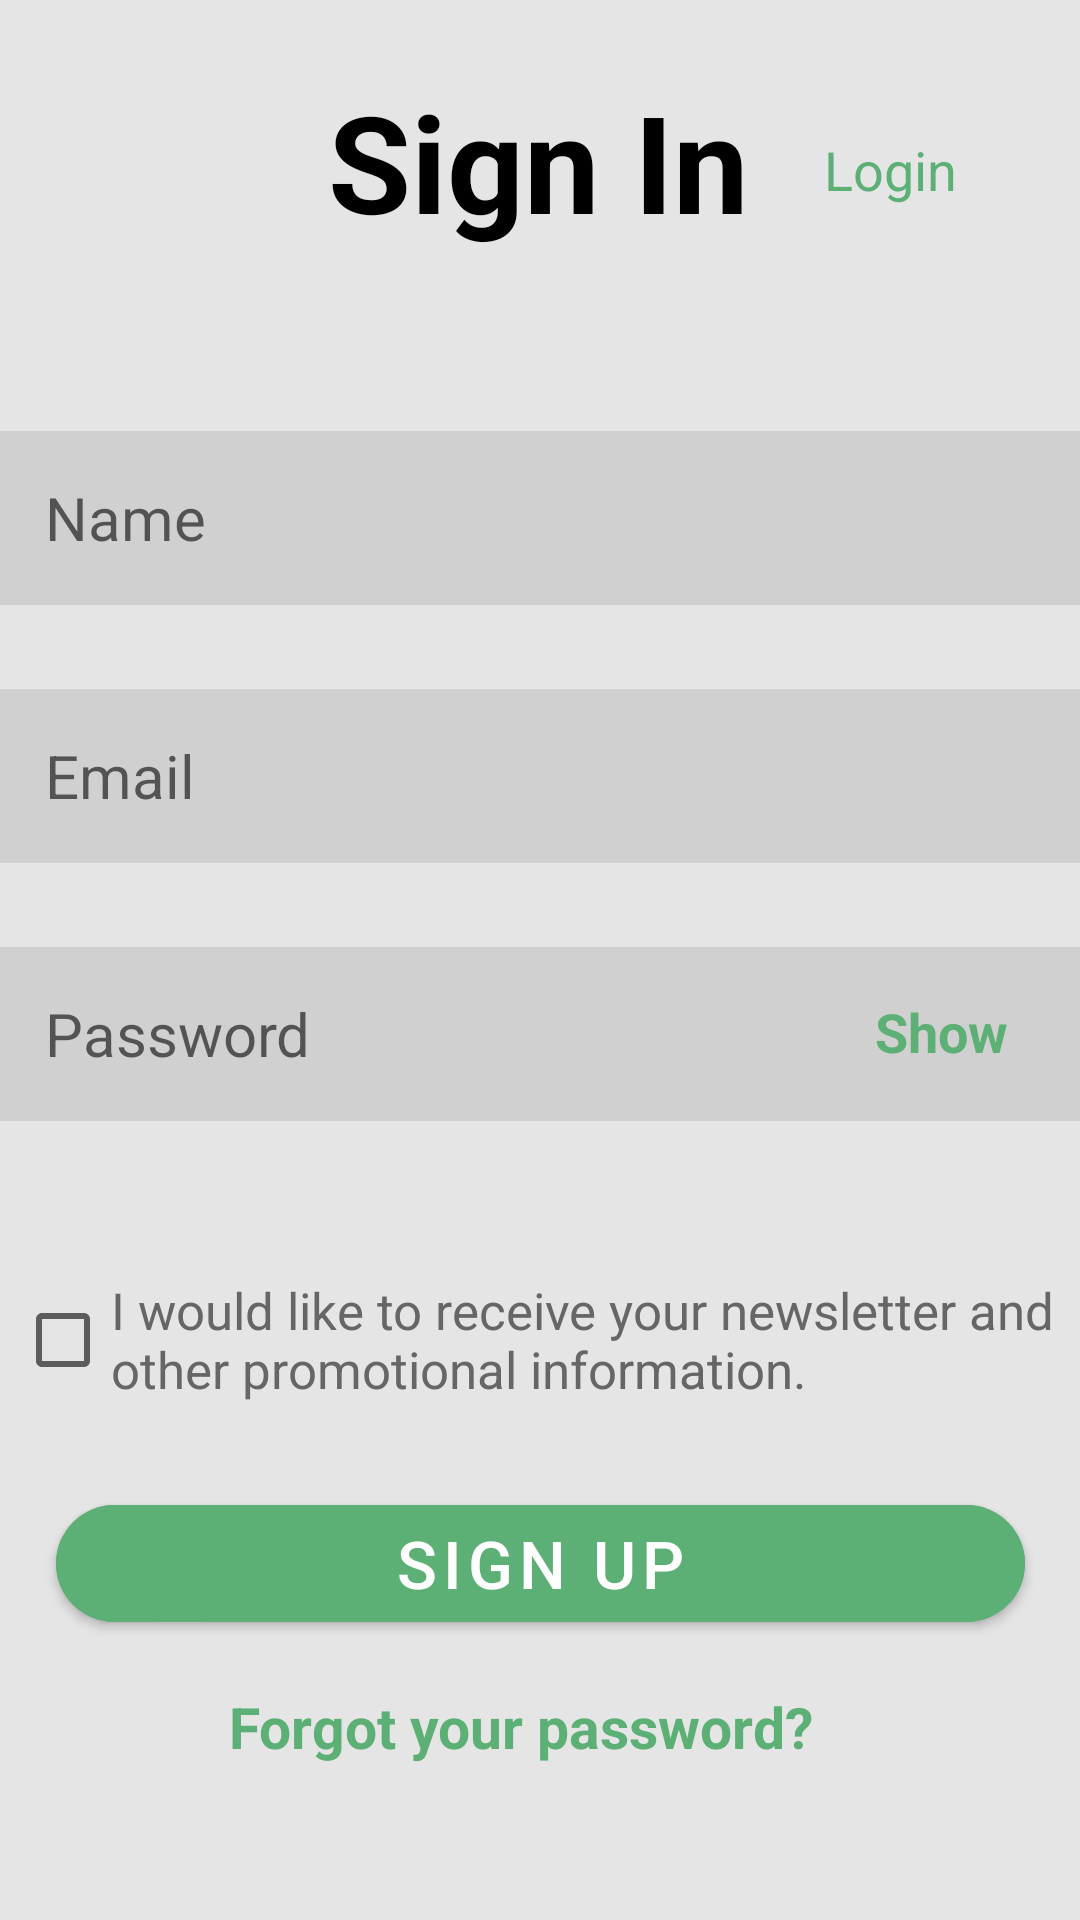

Here is an Android app screen rendered from its layout file. Give the layout XML and the strings, colors and styles it references.
<!-- AndroidManifest.xml: application theme Theme.MobileUI -->
<!-- res/layout/activity_test.xml -->
<?xml version="1.0" encoding="utf-8"?>
<androidx.constraintlayout.widget.ConstraintLayout xmlns:android="http://schemas.android.com/apk/res/android"
    xmlns:app="http://schemas.android.com/apk/res-auto"
    xmlns:tools="http://schemas.android.com/tools"
    android:layout_width="match_parent"
    android:layout_height="match_parent"
    android:background="#E5E5E5"
    tools:context=".TestActivity"
    >

    <TextView
        android:id="@+id/textView3"
        android:layout_width="wrap_content"
        android:layout_height="wrap_content"
        android:text="Sign In"
        android:textColor="#000000"
        android:textSize="45sp"
        android:textStyle="bold"
        app:layout_constraintBottom_toBottomOf="parent"
        app:layout_constraintEnd_toEndOf="parent"
        app:layout_constraintHorizontal_bias="0.498"
        app:layout_constraintStart_toStartOf="parent"
        app:layout_constraintTop_toTopOf="parent"
        app:layout_constraintVertical_bias="0.041" />

    <TextView
        android:id="@+id/textView4"
        android:layout_width="wrap_content"
        android:layout_height="wrap_content"
        android:text="Login"
        android:textColor="#5DB075"
        android:textSize="18sp"
        app:layout_constraintBottom_toBottomOf="parent"
        app:layout_constraintEnd_toEndOf="parent"
        app:layout_constraintHorizontal_bias="0.38"
        app:layout_constraintStart_toEndOf="@+id/textView3"
        app:layout_constraintTop_toTopOf="parent"
        app:layout_constraintVertical_bias="0.072" />

    <EditText
        android:id="@+id/regUsername"
        android:layout_width="361dp"
        android:layout_height="58dp"
        android:layout_marginTop="60dp"
        android:width="150dp"
        android:background="#d0d0d0"
        android:hint="Name"
        android:inputType="text"
        android:minHeight="48dp"
        android:padding="15dp"
        android:textSize="20sp"
        app:layout_constraintEnd_toEndOf="parent"
        app:layout_constraintStart_toStartOf="parent"
        app:layout_constraintTop_toBottomOf="@+id/textView3"
        tools:ignore="MissingConstraints" />

    <EditText
        android:id="@+id/regEmail"
        android:layout_width="361dp"
        android:layout_height="58dp"
        android:layout_marginTop="28dp"
        android:width="150dp"
        android:background="#d0d0d0"
        android:hint="Email"
        android:inputType="textEmailAddress"
        android:minHeight="48dp"
        android:padding="15dp"
        android:textSize="20sp"
        app:layout_constraintEnd_toEndOf="parent"
        app:layout_constraintHorizontal_bias="0.48"
        app:layout_constraintStart_toStartOf="parent"
        app:layout_constraintTop_toBottomOf="@+id/regUsername"
        tools:ignore="MissingConstraints" />

    <EditText
        android:id="@+id/regPassword"
        android:layout_width="361dp"
        android:layout_height="58dp"
        android:layout_marginTop="28dp"
        android:width="150dp"
        android:background="#d0d0d0"
        android:hint="Password"
        android:inputType="textPassword"
        android:minHeight="48dp"
        android:padding="15dp"
        android:textSize="20sp"
        app:layout_constraintEnd_toEndOf="parent"
        app:layout_constraintStart_toStartOf="parent"
        app:layout_constraintTop_toBottomOf="@+id/regEmail"
        tools:ignore="MissingConstraints" />

    <TextView
        android:id="@+id/show"
        android:layout_width="63dp"
        android:layout_height="29dp"
        android:layout_alignParentRight="true"
        android:layout_marginTop="16dp"
        android:gravity="right|top"
        android:text="Show"
        android:textColor="#5DB075"
        android:textSize="18sp"
        android:textStyle="bold"
        app:layout_constraintEnd_toEndOf="parent"
        app:layout_constraintHorizontal_bias="0.919"
        app:layout_constraintStart_toStartOf="@+id/regPassword"
        app:layout_constraintTop_toTopOf="@+id/regPassword"
        tools:ignore="MissingConstraints" />

    <CheckBox
        android:id="@+id/checkBox"
        android:layout_width="350dp"
        android:layout_height="50dp"
        android:layout_alignParentLeft="true"
        android:layout_centerHorizontal="true"
        android:layout_marginTop="48dp"
        android:text="I would like to receive your newsletter and other promotional information."
        android:textColor="#666666"
        android:textSize="17sp"
        app:layout_constraintEnd_toEndOf="parent"
        app:layout_constraintHorizontal_bias="0.491"
        app:layout_constraintStart_toStartOf="parent"
        app:layout_constraintTop_toBottomOf="@+id/regPassword" />

    <com.google.android.material.button.MaterialButton
        android:id="@+id/signBtn"
        android:layout_width="wrap_content"
        android:layout_height="wrap_content"
        android:layout_centerHorizontal="true"
        android:layout_marginTop="24dp"
        android:width="323dp"
        android:height="51dp"
        android:backgroundTint="#5DB075"
        android:text="Sign Up"
        android:textSize="22sp"
        android:viewportWidth="323"
        android:viewportHeight="51"
        app:cornerRadius="20dp"
        app:layout_constraintEnd_toEndOf="parent"
        app:layout_constraintStart_toStartOf="parent"
        app:layout_constraintTop_toBottomOf="@+id/checkBox" />

    <TextView
        android:id="@+id/forgot_your"
        android:layout_width="208dp"
        android:layout_height="29dp"
        android:layout_alignParentBottom="true"
        android:layout_centerHorizontal="true"
        android:layout_marginTop="16dp"
        android:text="Forgot your password?"
        android:textColor="#5DB075"
        android:textSize="19sp"
        android:textStyle="bold"
        app:layout_constraintEnd_toEndOf="parent"
        app:layout_constraintHorizontal_bias="0.502"
        app:layout_constraintStart_toStartOf="parent"
        app:layout_constraintTop_toBottomOf="@+id/signBtn"
        tools:ignore="MissingConstraints" />

</androidx.constraintlayout.widget.ConstraintLayout>
<!-- resources referenced by this layout -->
<resources>
  <style name="Theme.MobileUI" parent="Theme.MaterialComponents.DayNight.NoActionBar">
          
          <item name="colorPrimary">@color/purple_500</item>
          <item name="colorPrimaryVariant">@color/purple_700</item>
          <item name="colorOnPrimary">@color/white</item>
          
          <item name="colorSecondary">@color/teal_200</item>
          <item name="colorSecondaryVariant">@color/teal_700</item>
          <item name="colorOnSecondary">@color/black</item>
          
          <item name="android:statusBarColor">?attr/colorPrimaryVariant</item>
          
      </style>
  <!-- not gathered from this repository: default colours our renderer supplied (Android Studio template values) -->
  <color name="purple_500">#FF6200EE</color>
  <color name="purple_700">#FF3700B3</color>
  <color name="teal_200">#FF03DAC5</color>
  <color name="teal_700">#FF018786</color>
  <color name="black">#FF000000</color>
  <color name="white">#FFFFFFFF</color>
</resources>
